Photos from the image-classification dataset "data" in the GitHub repository AlexanderBurkhart/CarND-Capstone. Its 4 classes are: green light, none, red light, yellow light.

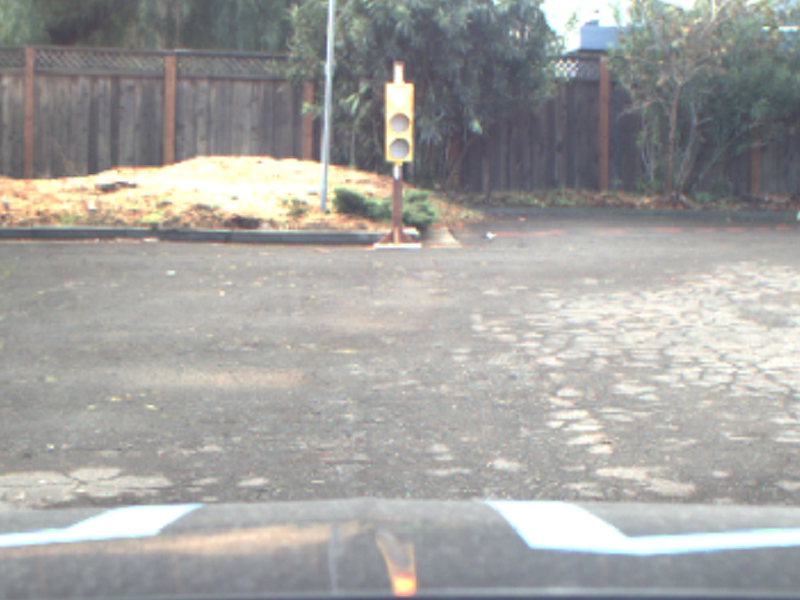
Label: red light

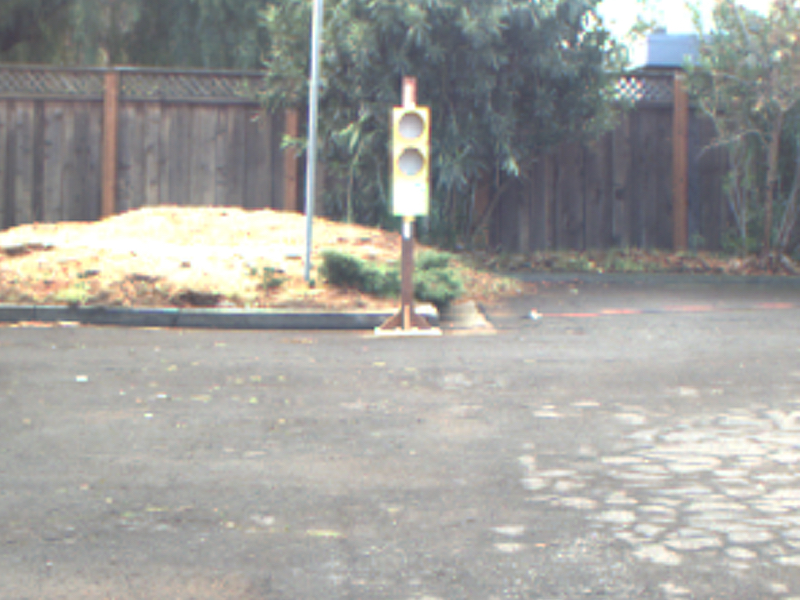
Label: green light

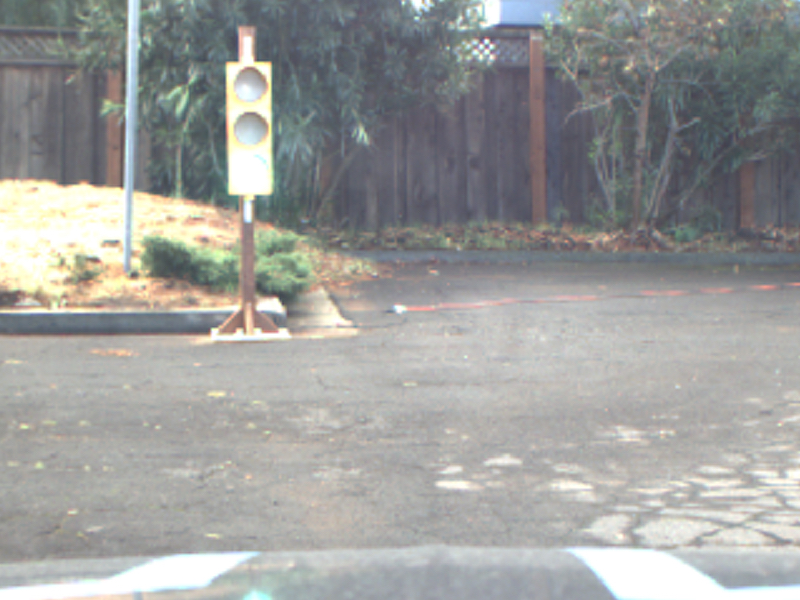
Label: green light

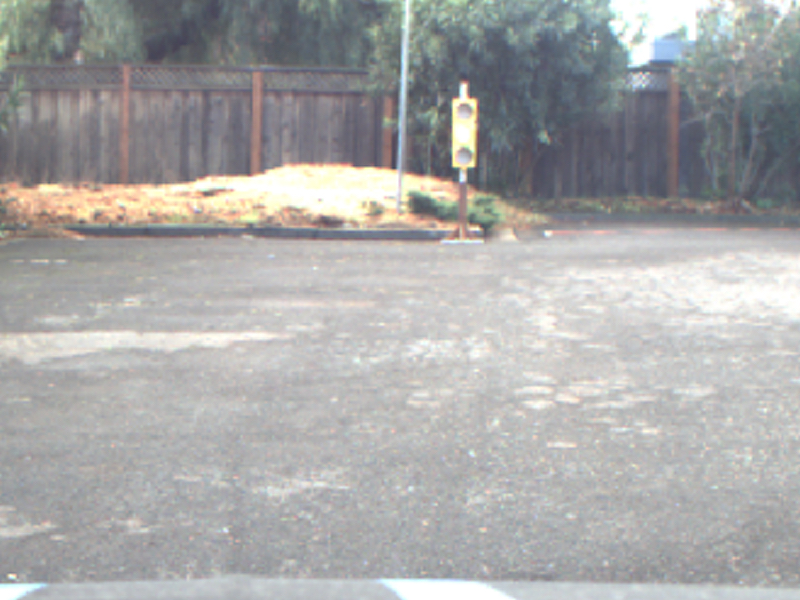
Label: yellow light

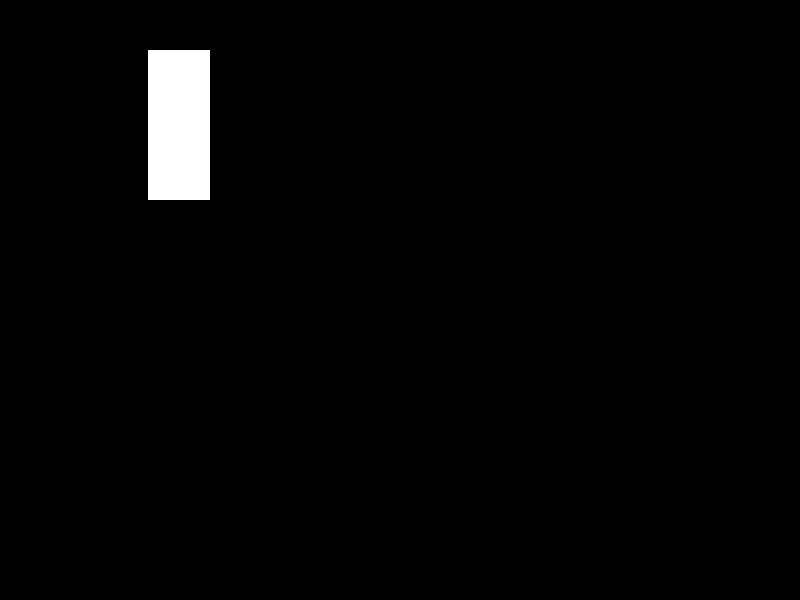
Label: red light

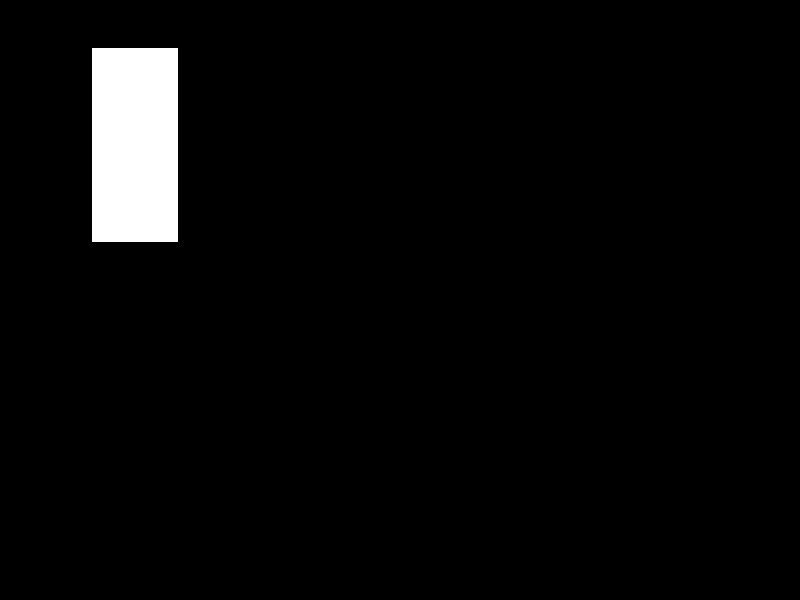
Label: yellow light
